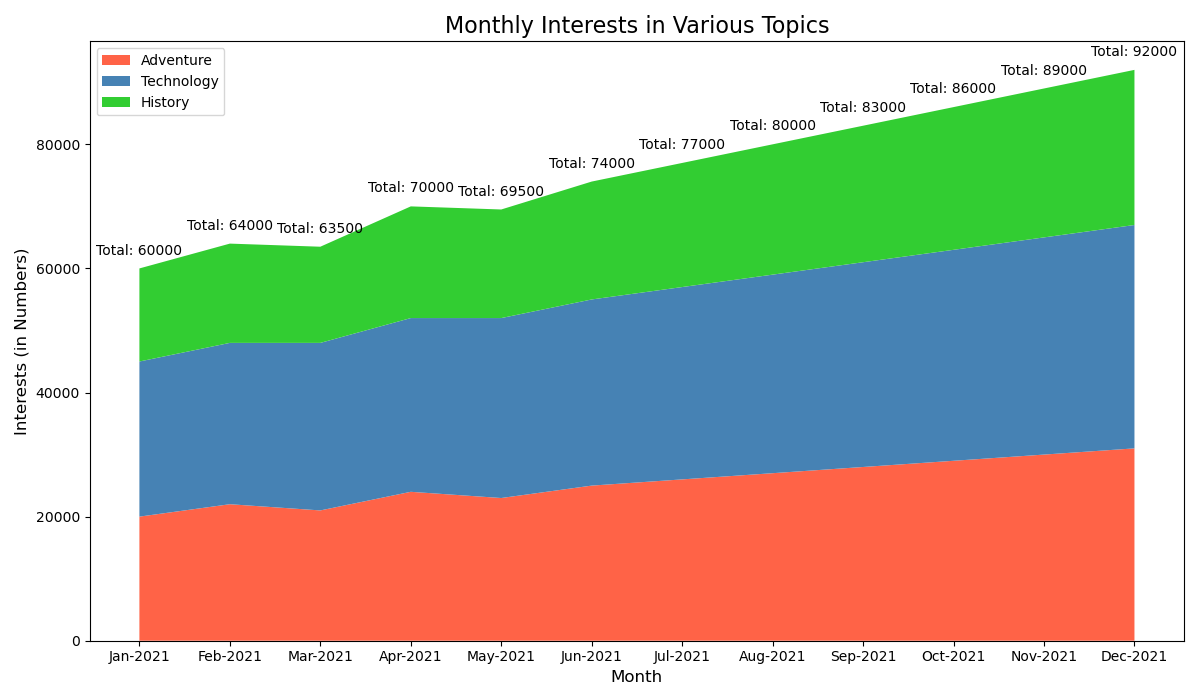

The table this chart was drawn from, first rows:
Month, Adventure, Technology, History
Jan-2021, 20000, 25000, 15000
Feb-2021, 22000, 26000, 16000
Mar-2021, 21000, 27000, 15500
Apr-2021, 24000, 28000, 18000
May-2021, 23000, 29000, 17500
Jun-2021, 25000, 30000, 19000
Jul-2021, 26000, 31000, 20000
Aug-2021, 27000, 32000, 21000
Sep-2021, 28000, 33000, 22000
Oct-2021, 29000, 34000, 23000
Nov-2021, 30000, 35000, 24000
Dec-2021, 31000, 36000, 25000
